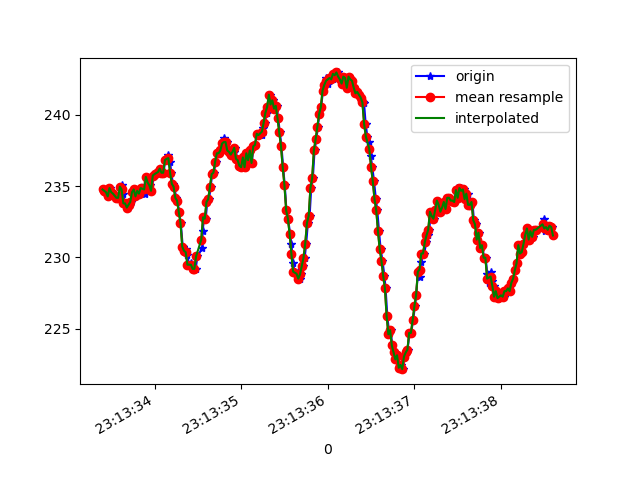

Data behind this chart, as committed beside it:
1617837213410, 532857039945648, 234.76562, -256.9336, -6.0546875
1617837213424, 532857057190184, 234.7, -272.3, -49.51
1617837213444, 532857076052350, 234.6, -272.8, -49.32
1617837213462, 532857095128165, 234.3, -272.4, -49.32
1617837213482, 532857114142937, 234.9, -272.7, -49.8
1617837213501, 532857133188231, 234.6, -273.1, -50.2
1617837213520, 532857152264046, 234.5, -272.8, -50.2
1617837213539, 532857171339861, 234.5, -273.2, -50.0
1617837213562, 532857190324112, 234.2, -273.8, -50.88
1617837213588, 532857210864949, 234.2, -273.8, -50.29
1617837213606, 532857229025125, 235, -273.6, -50.59
1617837213622, 532857248253547, 235.1, -273.9, -50.98
1617837213636, 532857267115712, 234.5, -274.1, -50.98
1617837213657, 532857286191527, 233.8, -273.8, -51.37
1617837213675, 532857305389427, 233.8, -273.8, -50.88
1617837213696, 532857324251593, 233.5, -274.1, -51.76
1617837213714, 532857343296887, 233.7, -274.3, -50.98
1617837213733, 532857362403223, 233.9, -274.2, -50.88
1617837213754, 532857381509559, 234.6, -274.9, -51.27
1617837213771, 532857400768502, 234.8, -274.9, -51.27
1617837213789, 532857419600146, 234.3, -274.6, -50.59
1617837213812, 532857438737004, 234.7, -274.6, -50.59
1617837213827, 532857457782298, 234.5, -275.0, -50.68
1617837213847, 532857477071762, 234.9, -275.8, -50.49
1617837213888, 532857495781321, 234.5, -275.4, -50.2
1617837213891, 532857514857136, 235.1, -276.2, -49.12
1617837213908, 532857533932951, 235.6, -275.7, -49.51
1617837213931, 532857552978244, 235.3, -276.4, -49.61
1617837213953, 532857572481358, 235.1, -276.4, -49.12
1617837213961, 532857591648736, 234.7, -276.4, -48.83
1617837213992, 532857611029764, 235.7, -276.1, -48.14
1617837214009, 532857630014015, 235.8, -276.3, -48.73
1617837214040, 532857648998266, 235.9, -274.9, -48.54
1617837214043, 532857668043560, 236, -274, -48.44
1617837214065, 532857687394067, 236.2, -272.1, -48.73
1617837214084, 532857706530924, 235.9, -270.5, -48.93
1617837214107, 532857725728824, 235.9, -268.1, -48.54
1617837214120, 532857744957246, 236.8, -266, -48.44
1617837214145, 532857764185667, 236.9, -264, -48.83
1617837214160, 532857783139397, 237.2, -262.6, -48.24
1617837214179, 532857802795117, 236.7, -260.9, -49.22
1617837214194, 532857821993017, 235.9, -258.8, -48.93
1617837214212, 532857841267555, 235.2, -257.6, -50.49
1617837214228, 532857860221285, 235, -255.9, -49.12
1617837214251, 532857879266579, 234.2, -254.5, -50.49
1617837214265, 532857898342393, 234, -253.3, -50.2
1617837214284, 532857917448730, 233.2, -252.1, -50.98
1617837214303, 532857936585587, 232.4, -251.3, -50.59
1617837214326, 532857955630881, 230.8, -249.2, -50.49
1617837214342, 532857974676174, 230.5, -248.6, -52.05
1617837214361, 532857993690947, 230.6, -247.2, -51.17
1617837214379, 532858012705719, 230.2, -246.9, -52.64
1617837214399, 532858031689970, 229.5, -246.5, -52.34
1617837214420, 532858050704742, 229.6, -246.6, -53.03
1617837214436, 532858069811079, 229.4, -246.2, -53.32
1617837214455, 532858088825851, 229.2, -246.4, -52.25
1617837214475, 532858107932187, 229.2, -246.1, -52.64
1617837214496, 532858126855396, 230.1, -246.4, -52.73
1617837214553, 532858166227878, 230.7, -247.3, -54
1617837214555, 532858184784830, 231.8, -249.7, -53.32
1617837214574, 532858203860645, 232.8, -251, -52.34
... 210 more rows
